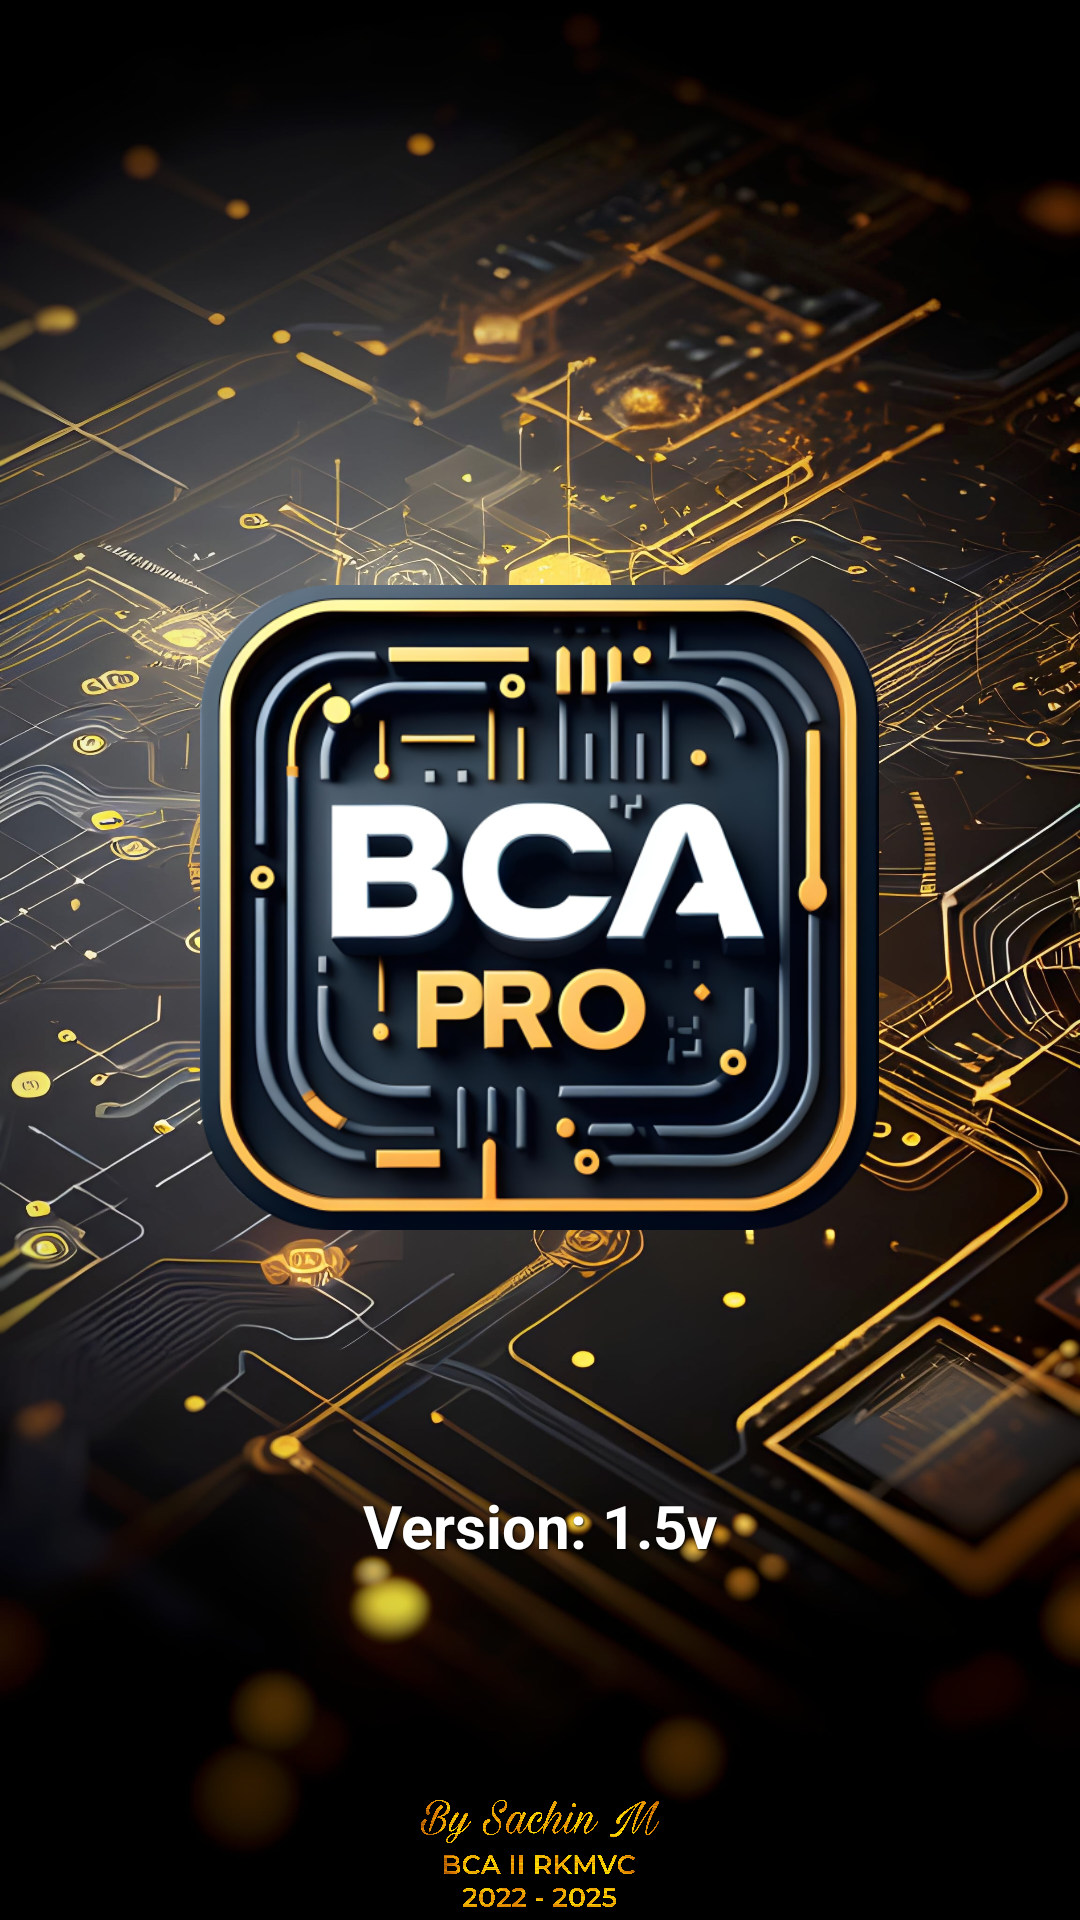

This screen was rendered from an Android layout file. Write that file and the resources it references.
<!-- AndroidManifest.xml: application theme Theme.BCAII -->
<!-- res/layout/activity_splash.xml -->
<?xml version="1.0" encoding="utf-8"?>
<RelativeLayout xmlns:android="http://schemas.android.com/apk/res/android"
    xmlns:app="http://schemas.android.com/apk/res-auto"
    xmlns:tools="http://schemas.android.com/tools"
    android:layout_width="match_parent"
    android:layout_height="match_parent"
    android:background="@drawable/back"
    tools:context=".SplashActivity">

    <ImageView
        android:id="@+id/logo"
        android:layout_width="235dp"
        android:layout_height="215dp"
        android:layout_alignParentTop="true"
        android:layout_marginTop="195dp"
        android:layout_centerHorizontal="true"
        android:src="@drawable/logo" />

    <TextView
        android:id="@+id/version"
        android:layout_alignTop="@+id/logo"
        android:layout_width="wrap_content"
        android:layout_height="wrap_content"
        android:layout_centerHorizontal="true"
        android:layout_marginTop="300dp"
        android:text="@string/version_1_2v"
        android:textSize="20sp"
        android:shadowColor="#000"
        android:shadowDx="1.5"
        android:shadowDy="1.3"
        android:shadowRadius="1.6"
        android:textColor="@color/white"
        android:textStyle="bold" />

    <ImageView
        android:id="@+id/bytext"
        android:src="@drawable/by_text"
        android:layout_marginTop="100dp"
        android:layout_alignTop="@+id/version"
        android:layout_width="wrap_content"
        android:layout_height="155dp"/>
</RelativeLayout>
<!-- resources referenced by this layout -->
<resources>
  <color name="white">#FFFFFFFF</color>
  <!-- drawable back: jpeg bitmap (drawable, 802962 bytes) -->
  <!-- drawable by_text: png bitmap (drawable, 434574 bytes) -->
  <!-- drawable logo: png bitmap (drawable, 268322 bytes) -->
  <string name="version_1_2v">Version: 1.5v</string>
  <style name="Theme.BCAII" parent="Base.Theme.BCAII" />
  <style name="Base.Theme.BCAII" parent="Theme.Material3.DayNight.NoActionBar">
          
          <item name="colorPrimary">@color/lightdark</item>
      </style>
  <color name="lightdark">#1F2C34</color>
</resources>
